pico-8 play session: hold ← + tap ❎

[t = 1 s] hold ← ~1s, tap ❎ ~2×
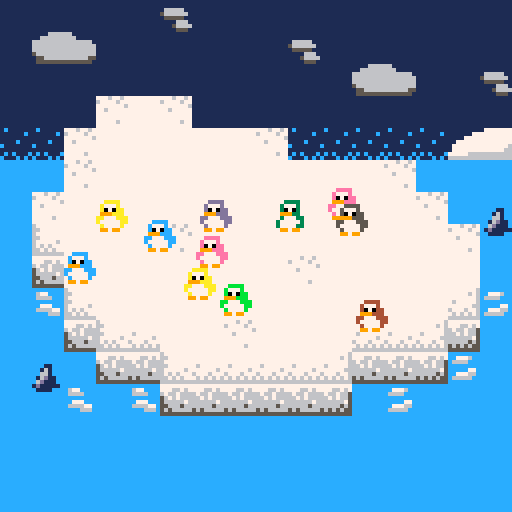
[t = 2 s] hold ← ~2s, tap ❎ ~4×
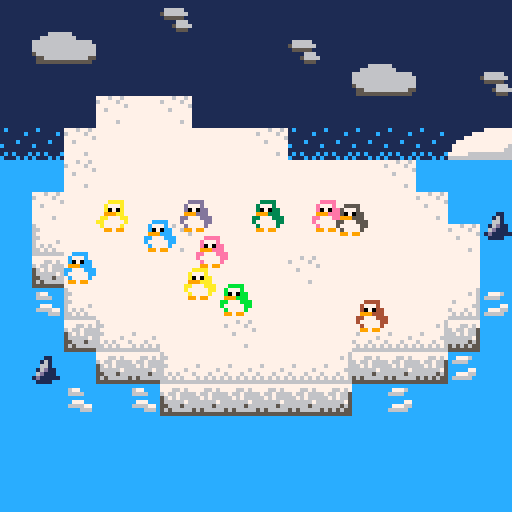
[t = 4 s] hold ← ~4s, tap ❎ ~7×
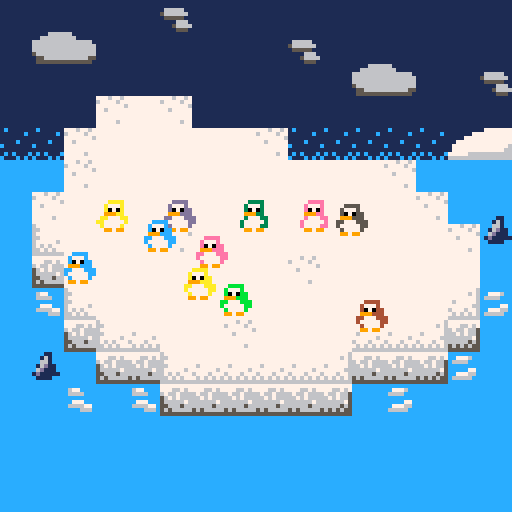
[t = 6 s] hold ← ~6s, tap ❎ ~10×
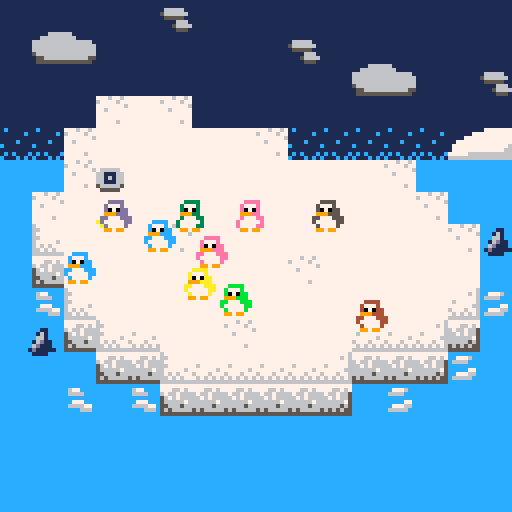

pico-8 cartridge
version 42
__lua__

function _init()
	-- setting map transparency
	palt(0, false)
	palt(15, true)

	-- set flag 1 on sprite 62 (light blue water)
	fset(62, 1, true)  


	p = {
		x = 50,
		y = 50, 
		sprite = 1,
		spr_frames = {1, 2},
		anim_index = 0,
		anim_timer = 0,
		anim_speed = 8,
		state = "still",
		face_right = false,
		speed = 2
	}

	npcs = {}
	npc_count = 10
	npc_names = {"joe", "bob", "mary", "jane"}
	npc_colors = {3, 4, 5, 6, 7, 8, 9, 10}
	npc_index = 1
	for i = 1, npc_count do
		create_npc(i, rnd(npc_colors), rnd(npc_names), 16 + rnd(80), 35 + 4 * i)
	end

	-- give sharks starting target to swim to
	sharks = {
		{
			x = 7, y = 100, 
			target_x = 7, target_y = 100, 
			speed = 0.4, 
			sprite = 17, flip = false
		},
		{
			x = 118, y = 45, 
			target_x = 118, target_y = 45, 
			speed = 0.2, 
			sprite = 17, flip = false
		}
	}

	statex = "walking"
	closest = npcs[0]
	talk_range = 6

	_upd = u_walking_around
	_drw = d_walking_around
	offset = 0
	
	-- universal animation timers for ui
	ui_anim_timer = 0
	ui_anim_speed = 12
	ui_offset = 0
end

function _update()
	_upd()
end


function _draw()
	_drw()
end


-->8
-- states --


function u_walking_around()
	p_move()
	npcs_move()
	sharks_move()

	closest = get_nearest_npc()
	if closest != "none" then
		if btnp(🅾️) then
		state = "talking"
		_upd = u_dialogue
		_drw = d_dialogue
		end
	end

	if btnp(❎) then
		npcs[npc_index].is_unlocked = true
		npcs[npc_index].state = "move"
		npc_index += 1
		trigger_shake()
		
	end
end


function u_dialogue()
	if btnp(🅾️) then
		_upd = u_walking_around
		_drw = d_walking_around
	end
end


function ready_to_shake()
	for i = 1, npc_count do 
		if not npcs[i].is_unlocked then 
			return false 
		end
	end 
	return true 
end


function trigger_shake()
	if ready_to_shake() then 
		offset = 1
		_upd = u_tip_iceberg
	end
end


function u_tip_iceberg()
	screen_shake()
end

function u_end_game()
	cls()
end



-->8
-- helper / reusable functions --
function dst(o1, o2)
 	return sqrt(sqr(o1.x - o2.x) + sqr(o1.y - o2.y))
end


function sqr(x) 
	return x * x 
end



-->8
-- movement functions --
function on_iceberg(new_x, new_y, flag)
	local tile_x = new_x / 8
	local tile_y = new_y / 8
  return fget(mget(tile_x,tile_y), flag)
end


function shark_fully_in_water(x, y)
	-- can adjust padding, but for now 0 seems best?
	local padding = 0 

    return on_water(x + padding, y + padding) and
           on_water(x + 7 - padding, y + padding) and
           on_water(x + padding, y + 7 - padding) and
           on_water(x + 7 - padding, y + 7 - padding)
end


function on_water(new_x, new_y)
	local tile_x = new_x / 8
	local tile_y = new_y / 8

	-- flag 1 means water (light blue pixels)
    return fget(mget(tile_x, tile_y), 1) 
end


function random_water_position()
	-- get new target for sharks 
    local new_x, new_y
    repeat
        new_x = flr(rnd(128))
        new_y = flr(rnd(128))
    until on_water(new_x, new_y)
    return new_x, new_y
end


function get_nearest_npc()
	local min_dist = 32000

	for i = 1, npc_count do 
		curr_dist = dst(p, npcs[i])
		min_dist = min(min_dist, curr_dist)

		if min_dist == curr_dist do 
			closest = npcs[i]
		end
	end
	if min_dist > talk_range then
		closest = "none"
	end

	return closest
end


function p_move()
	if btn() != 0 then
		p.state = "move"
		new_x = p.x
		new_y = p.y
		if btn(⬅️) then
			new_x = p.x - 1
			p.face_right = false
		end
		if btn(➡️) then
			new_x = p.x + 1
			p.face_right = true
		end
		if btn(⬆️) then
			new_y = p.y -1
		end
		if btn(⬇️) then
			new_y = p.y + 1
		end
		if on_iceberg(new_x + 4, new_y + 4, 0) then
			-- only update p position if on iceberg
			p.x = new_x
			p.y = new_y
		else 
			print("not on iceberg")
		end
	else
		p.state = "still"
		print("no input")
	end
end


function npcs_move()
	for i = 1, npc_count do
		if npcs[i].is_unlocked then 
			if npcs[i].x < npcs[i].target_x then 
				npcs[i].x += npcs[i].dx
			end	
			if npcs[i].x > npcs[i].target_x then 
				npcs[i].x -= npcs[i].dx
			end	
			if npcs[i].y < npcs[i].target_y then 
				npcs[i].y += npcs[i].dy
			end	
			if npcs[i].y > npcs[i].target_y then 
				npcs[i].y -= npcs[i].dy
			end	
		end
	end
end


function sharks_move()
    for shark in all(sharks) do
		-- get distance to target, swim there, then pick new one
        local dx = shark.target_x - shark.x
        local dy = shark.target_y - shark.y
        local dist = sqrt(dx * dx + dy * dy)

        if dist < 1 then
            shark.target_x, shark.target_y = random_water_position()
        else
            local vx = (dx / dist) * shark.speed
            local vy = (dy / dist) * shark.speed

            local new_x = shark.x + vx
            local new_y = shark.y + vy

            -- check full shark sprite inside water
            if shark_fully_in_water(new_x, new_y) then
                shark.x = new_x
                shark.y = new_y

                -- flip sprite if changing direction
                shark.flip = vx > 0
            else
                shark.target_x, shark.target_y = random_water_position()
            end
        end
    end
end


-->8
-- drawing functions --

function d_walking_around()
	-- ui animation timer
	ui_anim_timer += 1
	if ui_anim_timer >= ui_anim_speed then
		ui_anim_timer = 0
		ui_offset = (ui_offset + 1) % 2
	end
	
	cls()
	map()
	draw_penguins()
 draw_sharks()

	if closest != "none" then
			draw_talk_hint()
	end
end

function d_dialogue()
		-- ui animation timer
	ui_anim_timer += 1
	if ui_anim_timer >= ui_anim_speed then
		ui_anim_timer = 0
		ui_offset = (ui_offset + 1) % 2
	end
	
	cls()
	map()
	draw_penguins()
 draw_sharks()
 
 draw_textbox(closest)
	draw_big_penguin(closest)
	
	print("🅾️ to exit", 85, 2+ui_offset, 7)
end

function d_end_game()
	cls()
	print("you tipped the iceberg!", 30,30, 7)
end


function draw_penguins()
-- layers sprite drawing based on y position
p_drawn = false
	for i = 1, npc_count do
		if npcs[i].y > p.y and not p_drawn then
				//spr(p.sprite, p.x, p.y)
				anim_peng(p)
				p_drawn = true
		end
		//spr(npcs[i].sprite, npcs[i].x, npcs[i].y)
		anim_peng(npcs[i])
	end
	if not p_drawn then
		//spr(p.sprite, p.x, p.y)
		anim_peng(p)
	end
end


function draw_talk_hint()
	local x = closest.x
	local y = closest.y - 10 + ui_offset
	
	spr(36, x, y)
end


function draw_sharks()
    for shark in all(sharks) do
        spr(shark.sprite, shark.x, shark.y, 1, 1, shark.flip, false)
    end
end


function anim_peng(peng)
	if peng.state == "still" then
			spr(peng.spr_frames[1], peng.x, peng.y, 1,1,peng.face_right)
	else
		peng.anim_timer += 1
		if peng.anim_timer >= peng.anim_speed then
			peng.anim_index = (peng.anim_index + 1) % 2
			peng.anim_timer = 0
		end
		
		spr(peng.spr_frames[peng.anim_index+1], peng.x, peng.y, 1,1,peng.face_right)
	end
end


function screen_shake()
	local grow = 1.05
	local offset_x = 4 - rnd(8)
	local offset_y = 4 - rnd(8)
	
	offset_x *= offset
	offset_y *= offset
	
	camera(offset_x,offset_y)
	
	offset *= grow
	
	if offset >= 20 then
		_upd = u_end_game
		_drw = d_end_game
	end
end


function draw_textbox(peng)
	-- dithering background
	fillp(▒)
	rectfill(0, 128, 128, 108, 6)
	
	fillp(░)
	rectfill(0,108, 128, 88,6)
	
	fillp(☉)
	rectfill(0,88, 128, 68,6)
	
	fillp(…)
	rectfill(0,68, 128, 48,6)

	fillp(⬅️)
	-- generate rectangle (0 == index of black color)
	rectfill(60, 20, 120, 90, 0)
	rectfill(62, 22, 118, 88, 7)
	rectfill(66, 26, 114, 84, 6)

	print(peng.name, 75, 35, 1)
	print("")
	print("says") 
	print("hello!")
	print(":D")
end	


function draw_big_penguin(peng)
	-- identify sprite location in grid, then scale size
	local sx = (peng.spr_frames[1] % 16) * 8
	local sy = (peng.spr_frames[1] \ 16) * 8	
	sspr(sx, sy, 8, 8, -10, 60, 96, 96, true, false)
end


-->8
-- init functions --

function create_npc(id,sprite,name,x,y)
	local npc = {
		id = id,
		sprite = sprite,
		spr_frames = {sprite, sprite + 16},
		anim_timer = 0,
		anim_speed = 8,
		anim_index = 0,
		face_right = false,
		state = "still",
		name = name,
		x = x,
		y = y,
		dx = 1,
		dy = 1,
		target_x = 25, 
		target_y = 50,
		is_unlocked = false
	}

	add(npcs, npc)
end
__gfx__
00000000ffddddfffffddddfffeeeeffff3333ffffbbbbffff1111ffffccccffffaaaaffff5555ffff4444ff6611111111116666111111117777777667777777
00000000fd777dffffd777dffe777efff37773fffb777bfff17771fffc777cfffa777afff57775fff47774ff6661111111666666111111117777767666777777
00700700fd070ddfffd070dffe070eeff307033ffb070bbff107011ffc070ccffa070aaff507055ff407044f6666666166666666166666117777777667777777
00077000f999dddfff999ddff999eeeff999333ff999bbbff999111ff999cccff999aaaff999555ff999444f6666666666666666566666617677777666777777
00077000dd777dddffd777ddee777eee33777333bb777bbb11777111cc777cccaa777aaa55777555447774446666666666666666155555117777776667777767
00700700d77777ddfd77777de77777ee37777733b77777bb17777711c77777cca77777aa57777755477777446666666656666666111166616777677667676777
00000000fd7777dffd7777ddfe7777eff377773ffb7777bff177771ffc7777cffa7777aff577775ff477774f6666665515566666111566667676767666767677
00000000f99f99ffff99f99ff99f99fff99f99fff99f99fff99f99fff99f99fff99f99fff99f99fff99f99ff5555555115555555111155516666666666666666
00000000ffffffff00000000fffeeeeffff3333ffffbbbbffff1111ffffccccffffaaaaffff5555ffff4444f000000000000000017777777cccccccc77767767
00000000ffff11ff00000000ffe777efff37773fffb777bfff17771fffc777cfffa777afff57775fff47774f000000000000000077777777cc7776cc67777677
00000000fff161ff00000000ffe070efff30703fffb070bfff10701fffc070cfffa070afff50705fff40704f000000000000000077777777c6666ccc77777776
00000000fff661ff00000000ff999eefff99933fff999bbfff99911fff999ccfff999aafff99955fff99944f000000000000000077777777cccccccc77677777
00000000ff16d11f00000000ffe777eeff377733ffb777bbf1177711fcc777ccfaa777aaf5577755f4477744000000000000000077777776ccccc77c77777777
00000000ff6d111f00000000fe77777ef3777773fb77777b11777771cc77777caa77777a5577777544777774000000000000000077777766cc77766c77777777
00000000f1d1111100000000fe7777eef3777733fb7777bbf177771ffc7777cffa7777aff577775ff477774f000000000000000066666666c66666cc77777677
00000000cc1111cc00000000ff99f99fff99f99fff99f99fff99f99fff99f99fff99f99fff99f99fff99f99f000000000000000066666666cccccccc77777777
00000000ccccccccfccccccfffffffffffffffff000000000000000000000000000000000000000000000000666666661c11111111111111cccccccc77777777
0000000000000000c777776cfcccccfff66666ff00000000000000000000000000000000000000000000000066677676111111c111111177c677cccc77777777
0000000000000000c77cc66ccc777ccf6611166f000000000000000000000000000000000000000000000000767767771111111111117777c6666ccc77777777
0000000000000000c7c77c6ccc7c7ccf6616166f000000000000000000000000000000000000000000000000776767671111c11111777777cccccccc76777777
0000000000000000c7c76c6ccc777ccf6611166f00000000000000000000000000000000000000000000000067777766c111111117777777cc777ccc77777767
0000000000000000c76cc66c1ccccc1f5666665f000000000000000000000000000000000000000000000000666665661111111117777777c666677c67776777
0000000000000000c666666cf11111fff55555ff000000000000000000000000000000000000000000000000565666661c1c111c77777666cccc666c76767676
0000000000000000fccccccfffffffffffffffff00000000000000000000000000000000000000000000000055555555c111c1c166666666cccccccc66666666
0000000000000000000000000000000000000000000000000000000000000000000000000000000077777777777777777777777711111111cccccccc77777777
0000000000000000000000000000000000000000000000000000000000000000000000000000000077766767777667677776676711111111cccccccc77777777
0000000000000000000000000000000000000000000000000000000000000000000000000000000067667665676676666766766611111111cccccccc77777777
0000000000000000000000000000000000000000000000000000000000000000000000000000000066767665567676666676766611111111cccccccc77777777
0000000000000000000000000000000000000000000000000000000000000000000000000000000066666675566666766666667611111111cccccccc77777777
0000000000000000000000000000000000000000000000000000000000000000000000000000000066666565556665666666656611111111cccccccc77777777
0000000000000000000000000000000000000000000000000000000000000000000000000000000056565655565666665656666611111111cccccccc77777777
0000000000000000000000000000000000000000000000000000000000000000000000000000000055555555555555555555555511111111cccccccc77777777
__gff__
0000000000000000000000000000010100000000000000000000000000000001000000000000000000000000000000010000000000000000000000000000000100000000000000000000000000000000000000000000000000000000000000000000000000000000000000000000000000000000000000000000000000000000
0000000000000000000000000000000000000000000000000000000000000000000000000000000000000000000000000000000000000000000000000000000000000000000000000000000000000000000000000000000000000000000000000000000000000000000000000000000000000000000000000000000000000000
__map__
3d3d3d3d3d0d3d3d3d3d3d3d3d3d3d3d00000000000000000000000000000000000000000000000000000000000000000000000000000000000000000000000000000000000000000000000000000000000000000000000000000000000000000000000000000000000000000000000000000000000000000000000000000000
3d0c0b3d3d3d3d3d3d0d3d3d3d3d3d3d00000000000000000000000000000000000000000000000000000000000000000000000000000000000000000000000000000000000000000000000000000000000000000000000000000000000000000000000000000000000000000000000000000000000000000000000000000000
3d3d3d3d3d3d3d3d3d3d3d0c0b3d3d0d00000000000000000000000000000000000000000000000000000000000000000000000000000000000000000000000000000000000000000000000000000000000000000000000000000000000000000000000000000000000000000000000000000000000000000000000000000000
3d3d3d1f3f1f3d3d3d3d3d3d3d3d3d3d00000000000000000000000000000000000000000000000000000000000000000000000000000000000000000000000000000000000000000000000000000000000000000000000000000000000000000000000000000000000000000000000000000000000000000000000000000000
2c2c1f3f3f3f3f3f1f2c2c2c2c2c2d1d00000000000000000000000000000000000000000000000000000000000000000000000000000000000000000000000000000000000000000000000000000000000000000000000000000000000000000000000000000000000000000000000000000000000000000000000000000000
3e3e1f3f3f3f3f3f3f3f3f3f1f3e3e3e00000000000000000000000000000000000000000000000000000000000000000000000000000000000000000000000000000000000000000000000000000000000000000000000000000000000000000000000000000000000000000000000000000000000000000000000000000000
3e1f3f3f3f3f3f3f3f3f3f3f3f1f3e3e00000000000000000000000000000000000000000000000000000000000000000000000000000000000000000000000000000000000000000000000000000000000000000000000000000000000000000000000000000000000000000000000000000000000000000000000000000000
3e0f3f3f3f1f3f3f3f3f3f3f3f3f1f3e00000000000000000000000000000000000000000000000000000000000000000000000000000000000000000000000000000000000000000000000000000000000000000000000000000000000000000000000000000000000000000000000000000000000000000000000000000000
3e3b3f3f3f3f3f3f3f1f3f3f3f3f3f3e00000000000000000000000000000000000000000000000000000000000000000000000000000000000000000000000000000000000000000000000000000000000000000000000000000000000000000000000000000000000000000000000000000000000000000000000000000000
3e2e0f3f3f3f3f3f3f3f3f3f3f3f0e1e00000000000000000000000000000000000000000000000000000000000000000000000000000000000000000000000000000000000000000000000000000000000000000000000000000000000000000000000000000000000000000000000000000000000000000000000000000000
3e3e3b0f2f3f3f1f3f3f3f2f2f0e3a3e00000000000000000000000000000000000000000000000000000000000000000000000000000000000000000000000000000000000000000000000000000000000000000000000000000000000000000000000000000000000000000000000000000000000000000000000000000000
3e3e3e3b3c0f2f2f2f2f0e3c3c3a1e3e00000000000000000000000000000000000000000000000000000000000000000000000000000000000000000000000000000000000000000000000000000000000000000000000000000000000000000000000000000000000000000000000000000000000000000000000000000000
3e3e2e3e2e3b3c3c3c3c3a3e1e3e3e3e00000000000000000000000000000000000000000000000000000000000000000000000000000000000000000000000000000000000000000000000000000000000000000000000000000000000000000000000000000000000000000000000000000000000000000000000000000000
3e3e3e3e3e3e3e3e3e3e3e3e3e3e3e3e00000000000000000000000000000000000000000000000000000000000000000000000000000000000000000000000000000000000000000000000000000000000000000000000000000000000000000000000000000000000000000000000000000000000000000000000000000000
3e3e3e3e3e3e3e3e3e3e3e3e3e3e3e3e00000000000000000000000000000000000000000000000000000000000000000000000000000000000000000000000000000000000000000000000000000000000000000000000000000000000000000000000000000000000000000000000000000000000000000000000000000000
3e3e3e3e3e3e3e3e3e3e3e3e3e3e3e3e00000000000000000000000000000000000000000000000000000000000000000000000000000000000000000000000000000000000000000000000000000000000000000000000000000000000000000000000000000000000000000000000000000000000000000000000000000000
